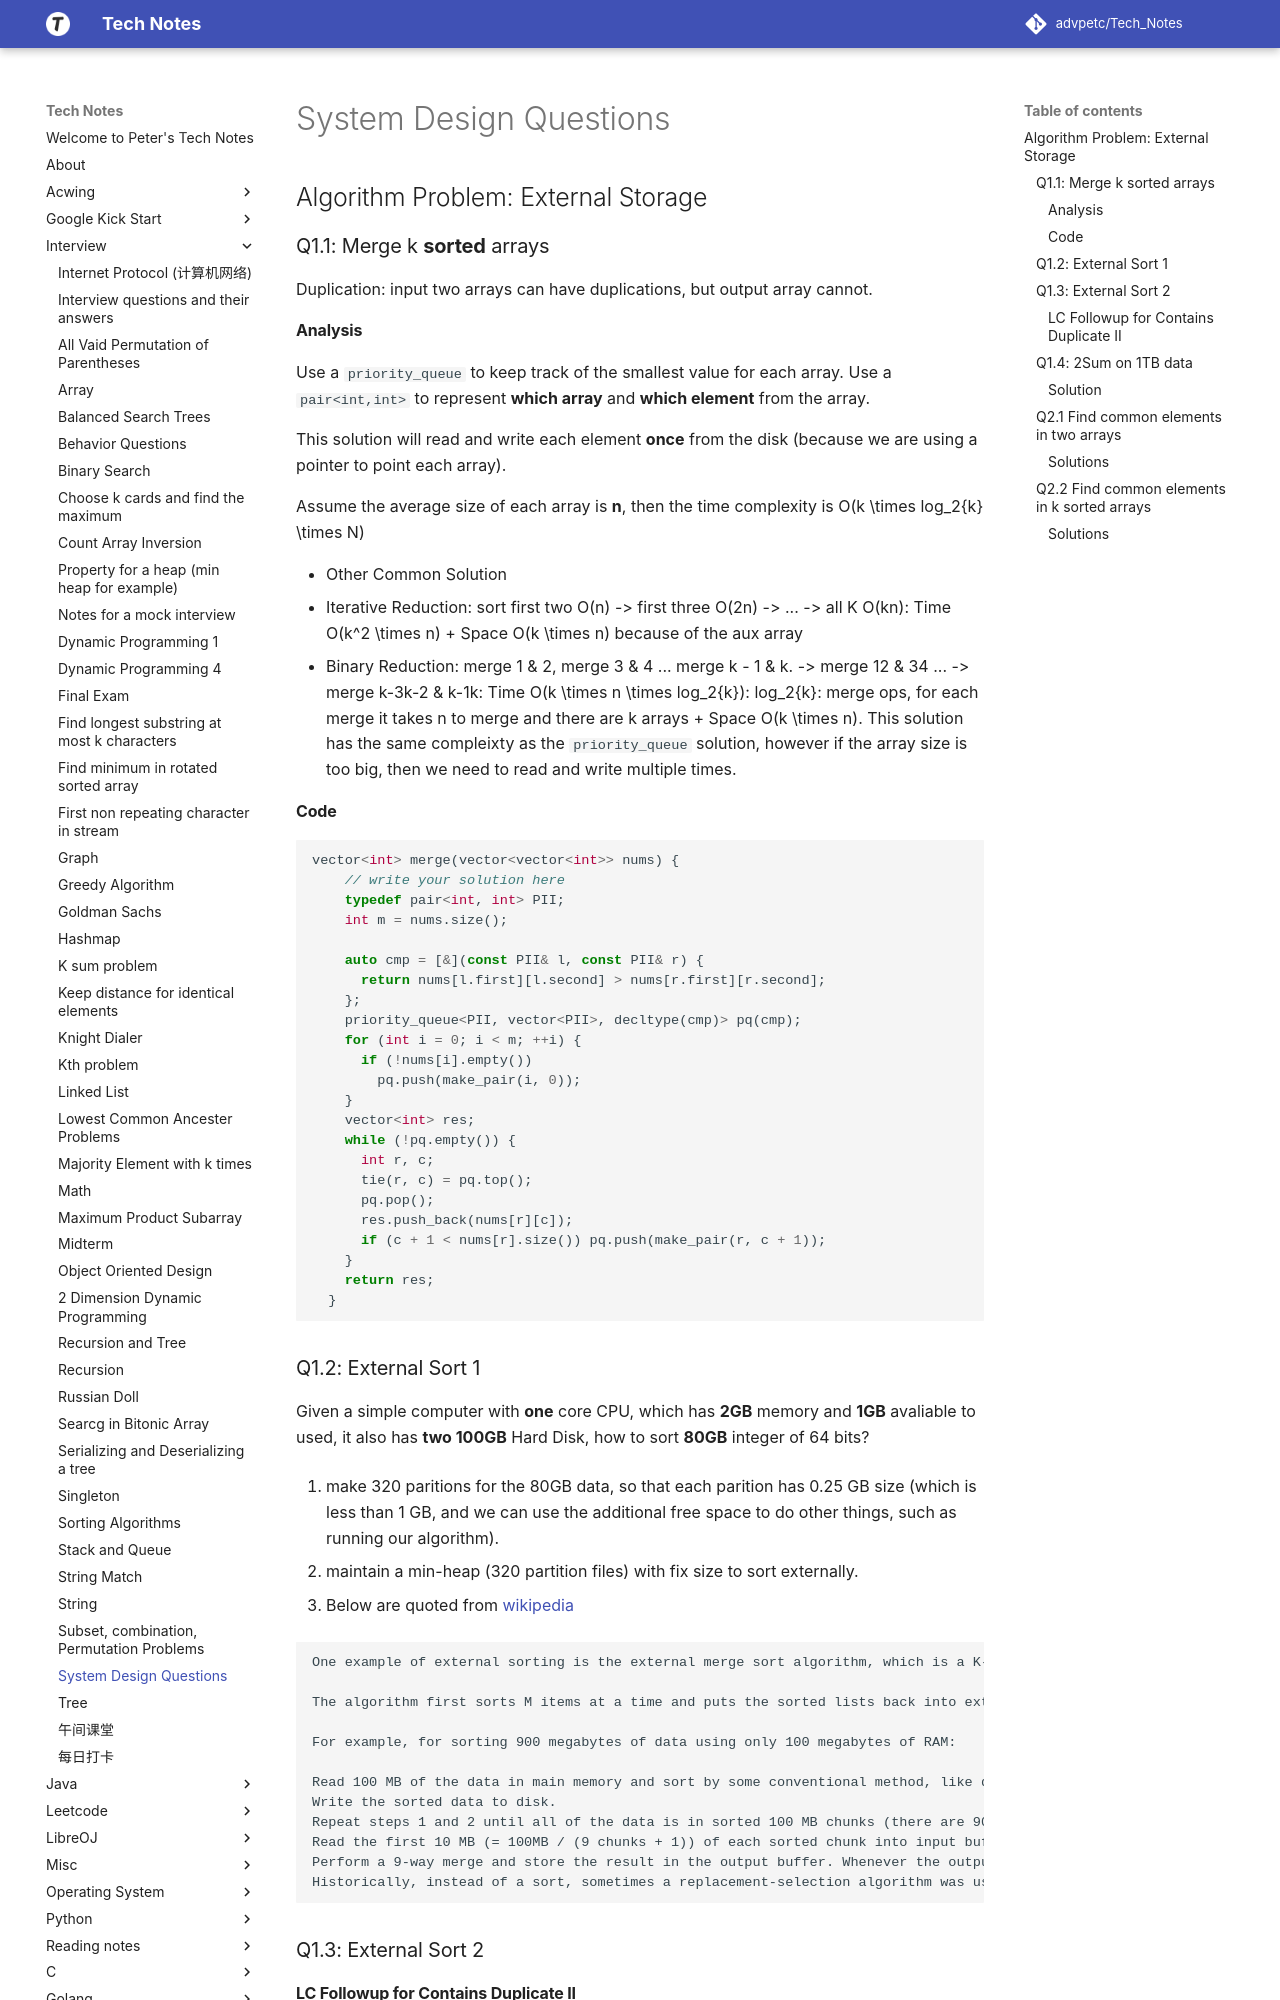

repository: advpetc/tech_notes · page: Interview/system-design-related-questions/index.html · generator: mkdocs

# System Design Questions

## Algorithm Problem: External Storage

### Q1.1: Merge k **sorted** arrays

Duplication: input two arrays can have duplications, but output array cannot.

#### Analysis

Use a `priority_queue` to keep track of the smallest value for each array. Use a `pair<int,int>` to represent **which array** and **which element** from the array.

This solution will read and write each element **once** from the disk  (because we are using a pointer to point each array).


Assume the average size of each array is **n**, then the time complexity is $O(k \times log_2{k} \times N)$ 

+ Other Common Solution
  1. Iterative Reduction: sort first two O(n) -> first three O(2n) -> ... -> all K O(kn): Time $O(k^2 \times n)$ + Space $O(k \times n)$ because of the aux array
  2. Binary Reduction: merge 1 & 2, merge 3 & 4 ... merge k - 1 & k. -> merge 12 & 34 ... -> merge k-3k-2 & k-1k: Time $O(k \times n \times log_2{k})$: $log_2{k}$: merge ops, for each merge it takes n to merge and there are k arrays + Space $O(k \times n)$. This solution has the same compleixty as the `priority_queue` solution, however if the array size is too big, then we need to read and write multiple times.

#### Code

```c
vector<int> merge(vector<vector<int>> nums) {
    // write your solution here
    typedef pair<int, int> PII;
    int m = nums.size();

    auto cmp = [&](const PII& l, const PII& r) {
      return nums[l.first][l.second] > nums[r.first][r.second];
    };
    priority_queue<PII, vector<PII>, decltype(cmp)> pq(cmp);
    for (int i = 0; i < m; ++i) {
      if (!nums[i].empty())
        pq.push(make_pair(i, 0));
    }
    vector<int> res;
    while (!pq.empty()) {
      int r, c;
      tie(r, c) = pq.top();
      pq.pop();
      res.push_back(nums[r][c]);
      if (c + 1 < nums[r].size()) pq.push(make_pair(r, c + 1));
    }
    return res;
  }
```
